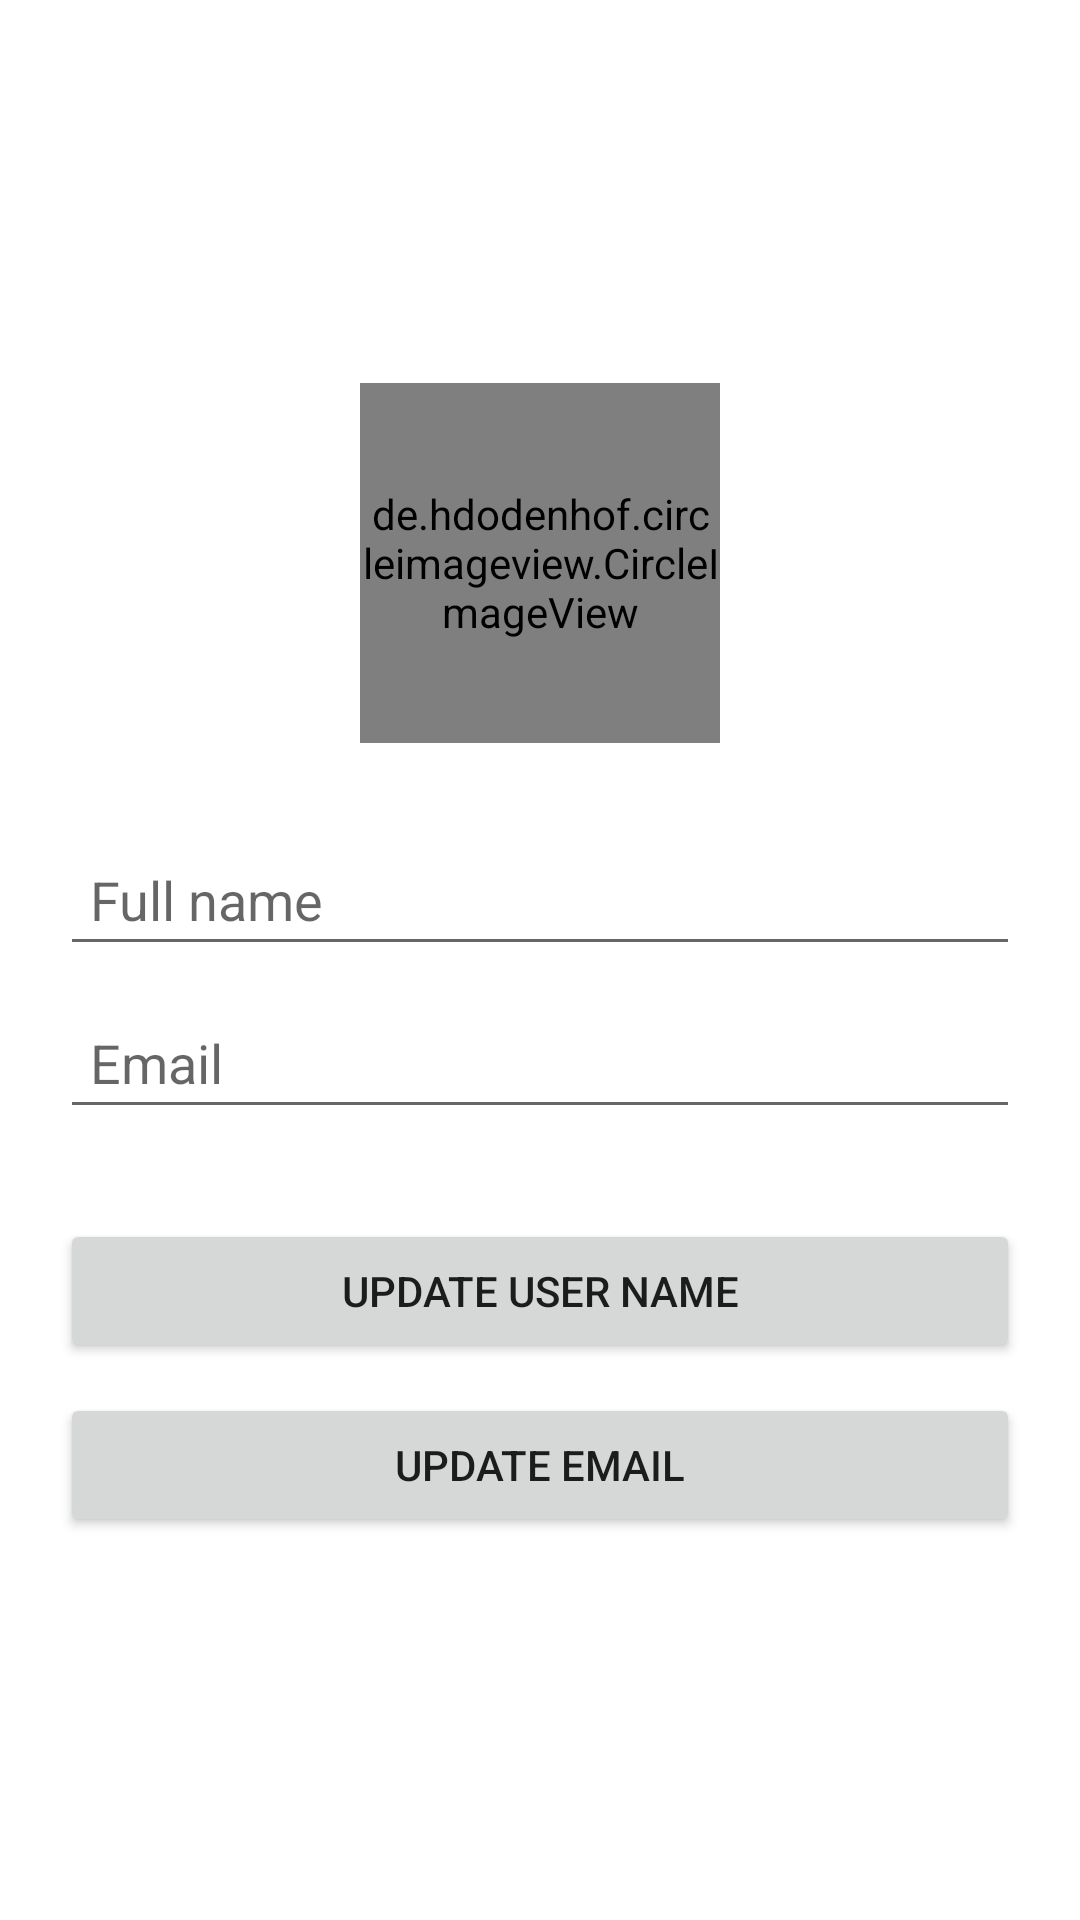

Reconstruct the res/layout file that produces this screen, plus the resources it refers to.
<!-- AndroidManifest.xml: application theme Theme.BTLApplication -->
<!-- res/layout/fragment_myprofig.xml -->
<?xml version="1.0" encoding="utf-8"?>
<LinearLayout xmlns:android="http://schemas.android.com/apk/res/android"
    android:layout_width="match_parent"
    android:layout_height="match_parent"
    android:orientation="vertical"
    android:padding="20dp"
    android:background="#FFFFFF"
    android:gravity="center">
    <de.hdodenhof.circleimageview.CircleImageView
        android:layout_width="120dp"
        android:layout_height="120dp"
        android:src="@drawable/img"
        android:id="@+id/img_profig">

    </de.hdodenhof.circleimageview.CircleImageView>
    <EditText
        android:id="@+id/ed_fullname"
        android:textColor="@color/black"
        android:layout_marginTop="30dp"
        android:layout_width="match_parent"
        android:layout_height="wrap_content"
        android:padding="10dp"
        android:hint="Full name"
        ></EditText>
    <EditText
        android:id="@+id/ed_email"
        android:layout_marginTop="10dp"
        android:layout_width="match_parent"
        android:layout_height="wrap_content"
        android:padding="10dp"
        android:hint="Email"
        android:textColor="@color/black"
        ></EditText>
    <Button
        android:layout_width="match_parent"
        android:layout_height="wrap_content"
        android:text="Update User name"
        android:layout_marginTop="30dp"
        android:id="@+id/btn_update_name"
        ></Button>
    <Button
        android:layout_width="match_parent"
        android:layout_height="wrap_content"
        android:text="Update Email"
        android:layout_marginTop="10dp"
        android:id="@+id/btn_update_email"
        ></Button>
</LinearLayout>
<!-- resources referenced by this layout -->
<resources>
  <color name="black">#FF000000</color>
  <!-- drawable img: png bitmap (drawable-v24, 10693 bytes) -->
  <style name="Theme.BTLApplication" parent="Theme.MaterialComponents.DayNight.NoActionBar">
          
          <item name="colorPrimary">@color/purple_500</item>
          <item name="colorPrimaryVariant">@color/purple_700</item>
          <item name="colorOnPrimary">@color/white</item>
          
          <item name="colorSecondary">@color/teal_200</item>
          <item name="colorSecondaryVariant">@color/teal_700</item>
          <item name="colorOnSecondary">@color/black</item>
          
          <item name="android:statusBarColor" tools:targetApi="l">?attr/colorPrimaryVariant</item>
          
      </style>
  <color name="purple_500">#FF6200EE</color>
  <color name="purple_700">#FF3700B3</color>
  <color name="white">#FFFFFFFF</color>
  <color name="teal_200">#FF03DAC5</color>
  <color name="teal_700">#FF018786</color>
</resources>
